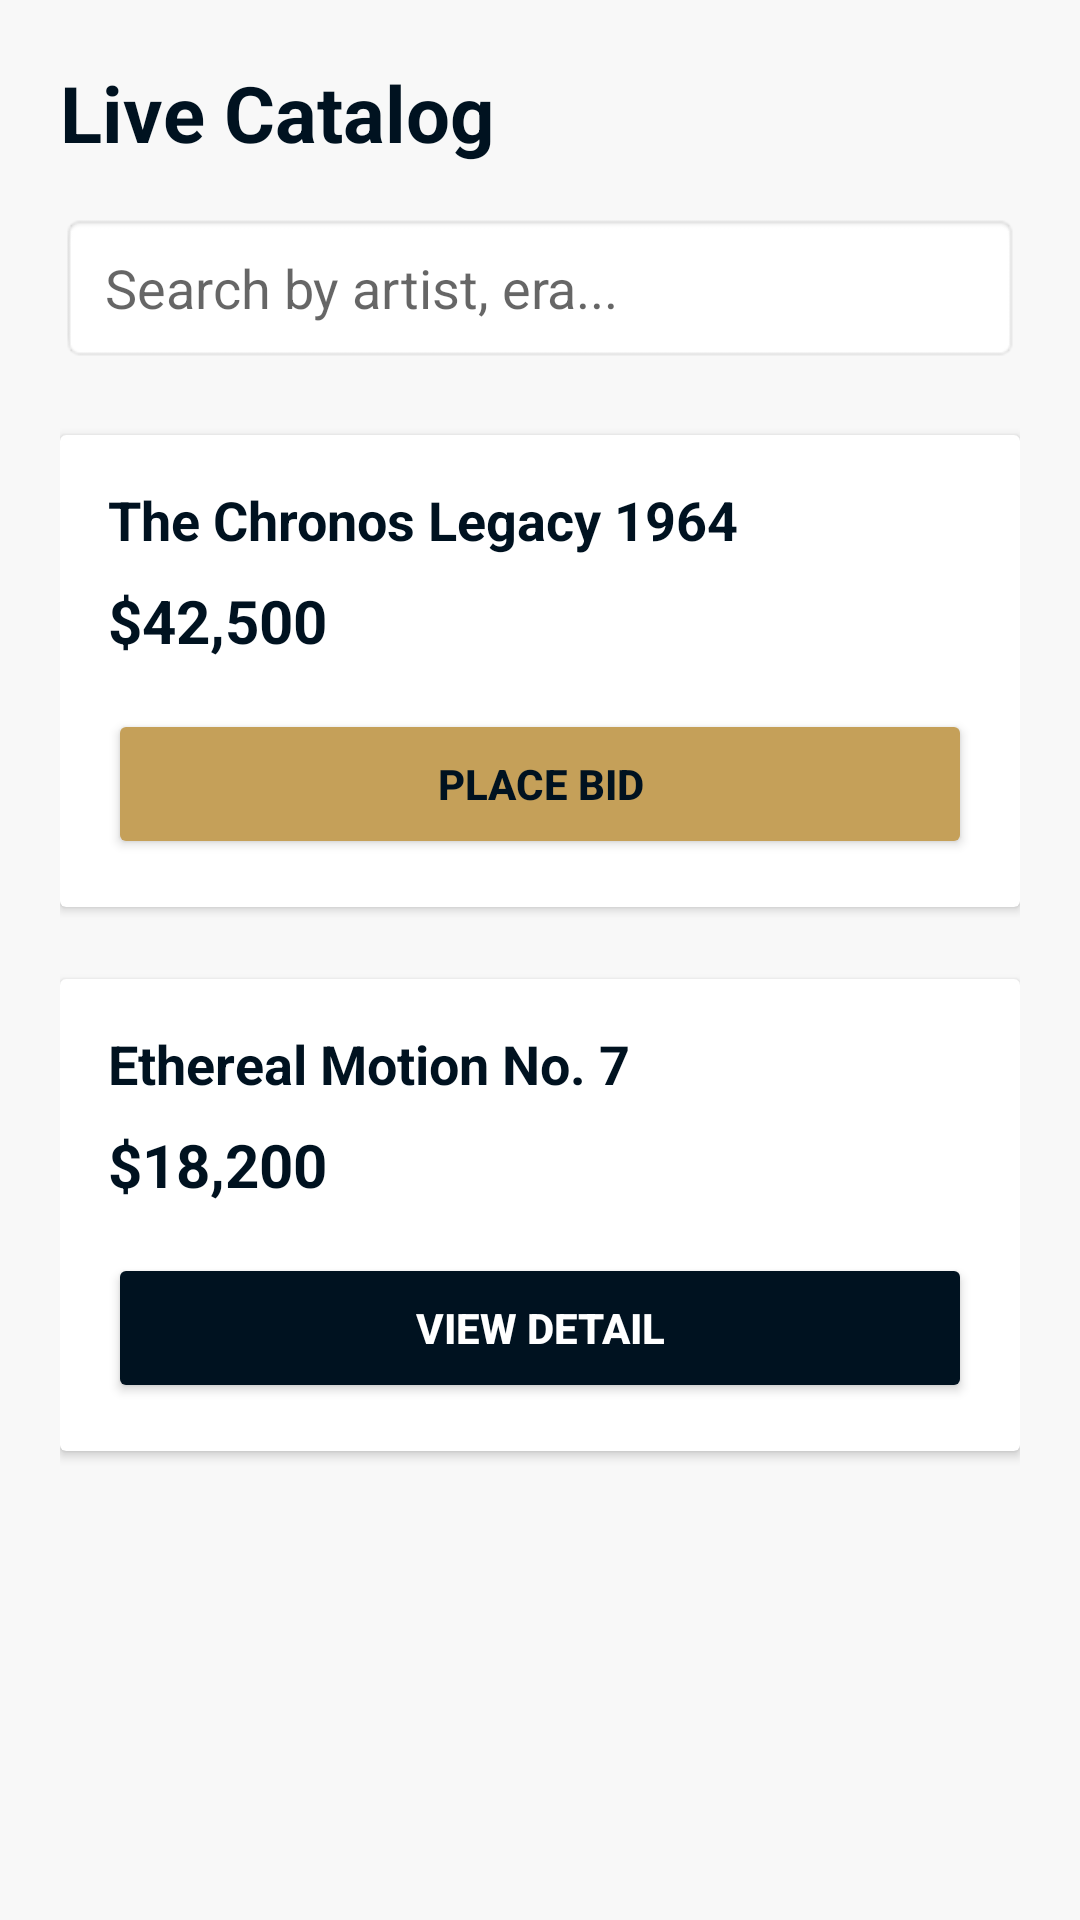

This screen was rendered from an Android layout file. Write that file and the resources it references.
<!-- AndroidManifest.xml: application theme Theme.AppCompat.Light.NoActionBar -->
<!-- res/layout/activity_subastas.xml -->
<ScrollView xmlns:android="http://schemas.android.com/apk/res/android"
    xmlns:app="http://schemas.android.com/apk/res-auto"
    android:layout_width="match_parent"
    android:layout_height="match_parent"
    android:background="#F8F8F8">

    <LinearLayout
        android:layout_width="match_parent"
        android:layout_height="wrap_content"
        android:orientation="vertical"
        android:padding="20dp">

        <TextView
            android:layout_width="wrap_content"
            android:layout_height="wrap_content"
            android:text="Live Catalog"
            android:textSize="26sp"
            android:textStyle="bold"
            android:textColor="#001220" />

        <EditText
            android:layout_width="match_parent"
            android:layout_height="50dp"
            android:hint="Search by artist, era..."
            android:layout_marginTop="16dp"
            android:layout_marginBottom="24dp"
            android:paddingStart="15dp"
            android:background="@android:drawable/editbox_background"/>

        <androidx.cardview.widget.CardView
            android:layout_width="match_parent"
            android:layout_height="wrap_content"
            android:layout_marginBottom="24dp"
            app:cardElevation="2dp">

            <LinearLayout
                android:layout_width="match_parent"
                android:layout_height="wrap_content"
                android:orientation="vertical"
                android:padding="16dp">

                <TextView
                    android:layout_width="wrap_content"
                    android:layout_height="wrap_content"
                    android:text="The Chronos Legacy 1964"
                    android:textSize="18sp"
                    android:textStyle="bold"
                    android:textColor="#001220" />

                <TextView
                    android:layout_width="wrap_content"
                    android:layout_height="wrap_content"
                    android:text="$42,500"
                    android:textSize="20sp"
                    android:textStyle="bold"
                    android:textColor="#001220"
                    android:layout_marginTop="8dp"/>

                <Button
                    android:layout_width="match_parent"
                    android:layout_height="50dp"
                    android:text="PLACE BID"
                    android:backgroundTint="#C5A059"
                    android:textColor="#001220"
                    android:textStyle="bold"
                    android:layout_marginTop="16dp" />
            </LinearLayout>
        </androidx.cardview.widget.CardView>

        <androidx.cardview.widget.CardView
            android:layout_width="match_parent"
            android:layout_height="wrap_content"
            android:layout_marginBottom="24dp"
            app:cardElevation="2dp">

            <LinearLayout
                android:layout_width="match_parent"
                android:layout_height="wrap_content"
                android:orientation="vertical"
                android:padding="16dp">

                <TextView
                    android:layout_width="wrap_content"
                    android:layout_height="wrap_content"
                    android:text="Ethereal Motion No. 7"
                    android:textSize="18sp"
                    android:textStyle="bold"
                    android:textColor="#001220" />

                <TextView
                    android:layout_width="wrap_content"
                    android:layout_height="wrap_content"
                    android:text="$18,200"
                    android:textSize="20sp"
                    android:textStyle="bold"
                    android:textColor="#001220"
                    android:layout_marginTop="8dp"/>

                <Button
                    android:layout_width="match_parent"
                    android:layout_height="50dp"
                    android:text="VIEW DETAIL"
                    android:backgroundTint="#001220"
                    android:textColor="#FFFFFF"
                    android:textStyle="bold"
                    android:layout_marginTop="16dp" />
            </LinearLayout>
        </androidx.cardview.widget.CardView>

    </LinearLayout>
</ScrollView>
<!-- resources referenced by this layout -->
<resources>

</resources>
